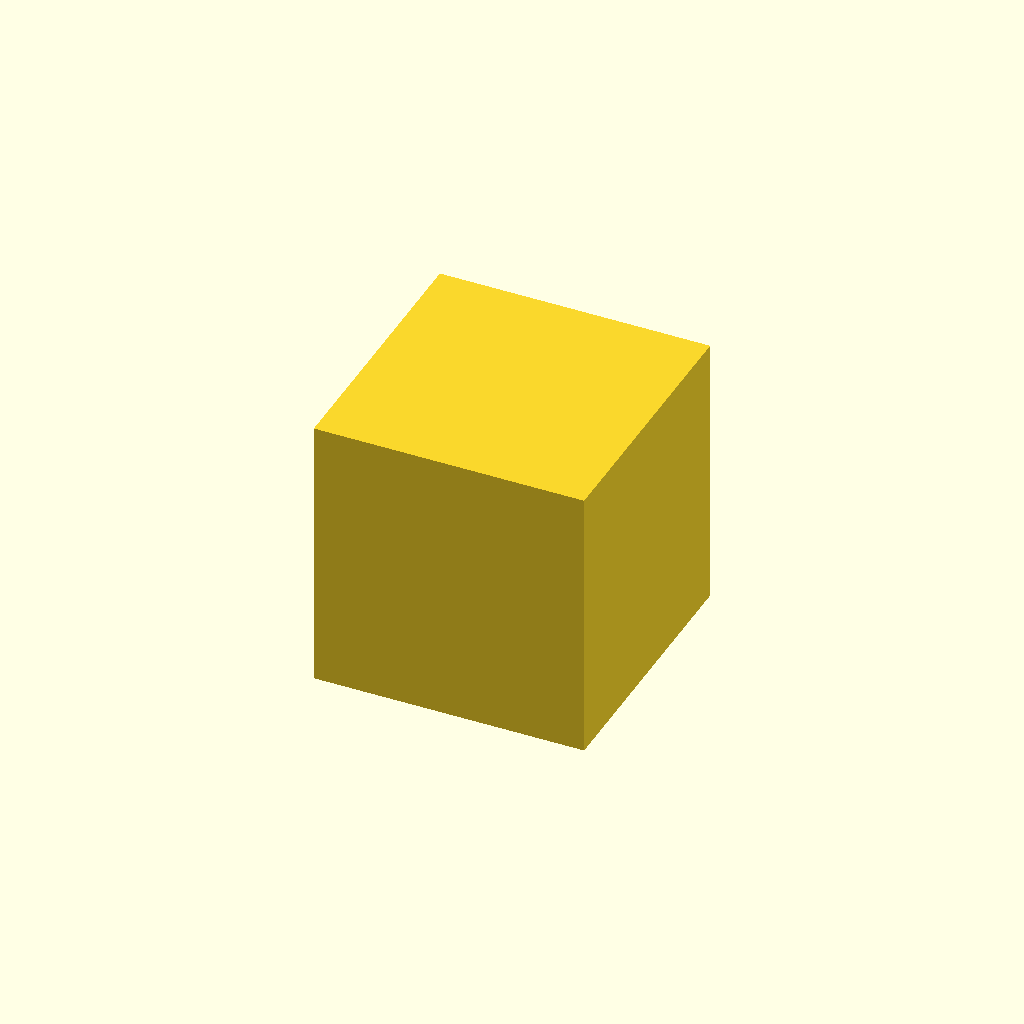
Cell 1: the model at its default parameters.
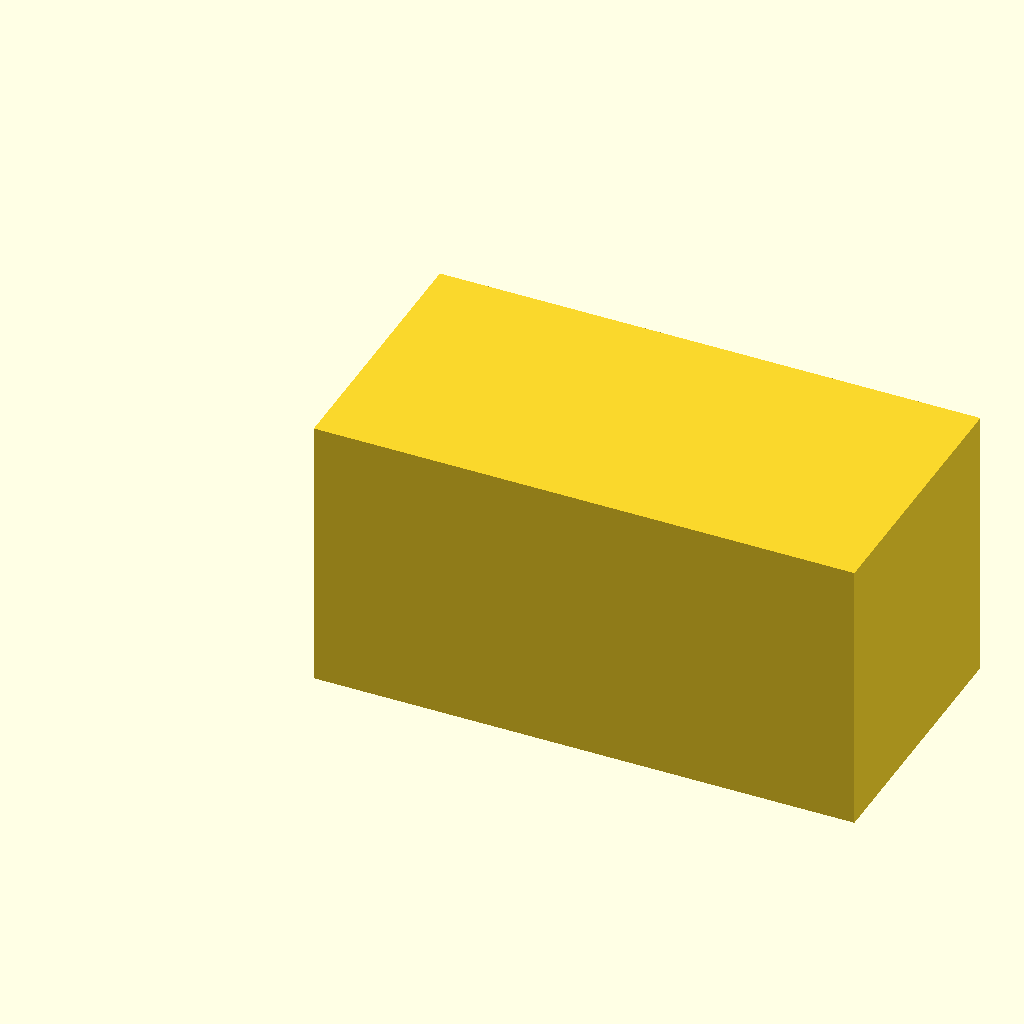
Cell 2: the same model with W = 180.
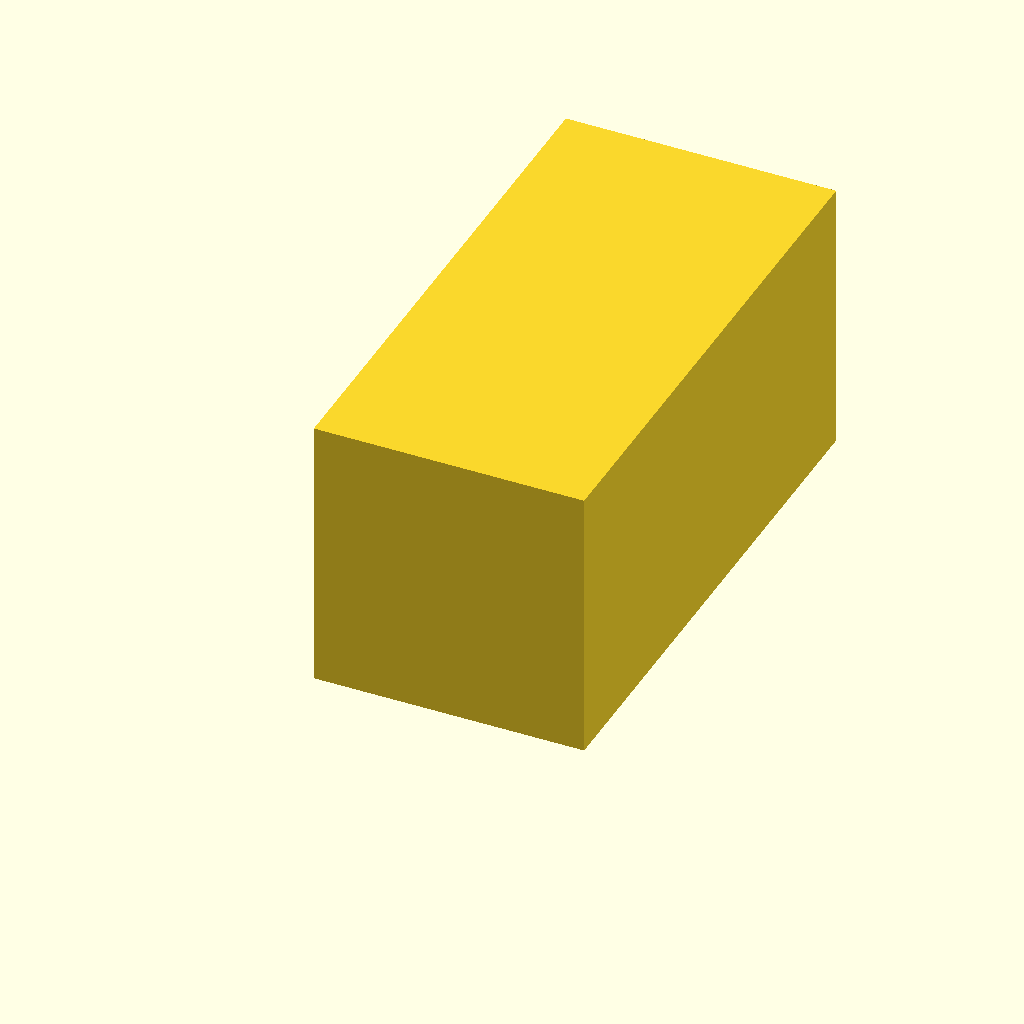
Cell 3: the same model with H = 180.
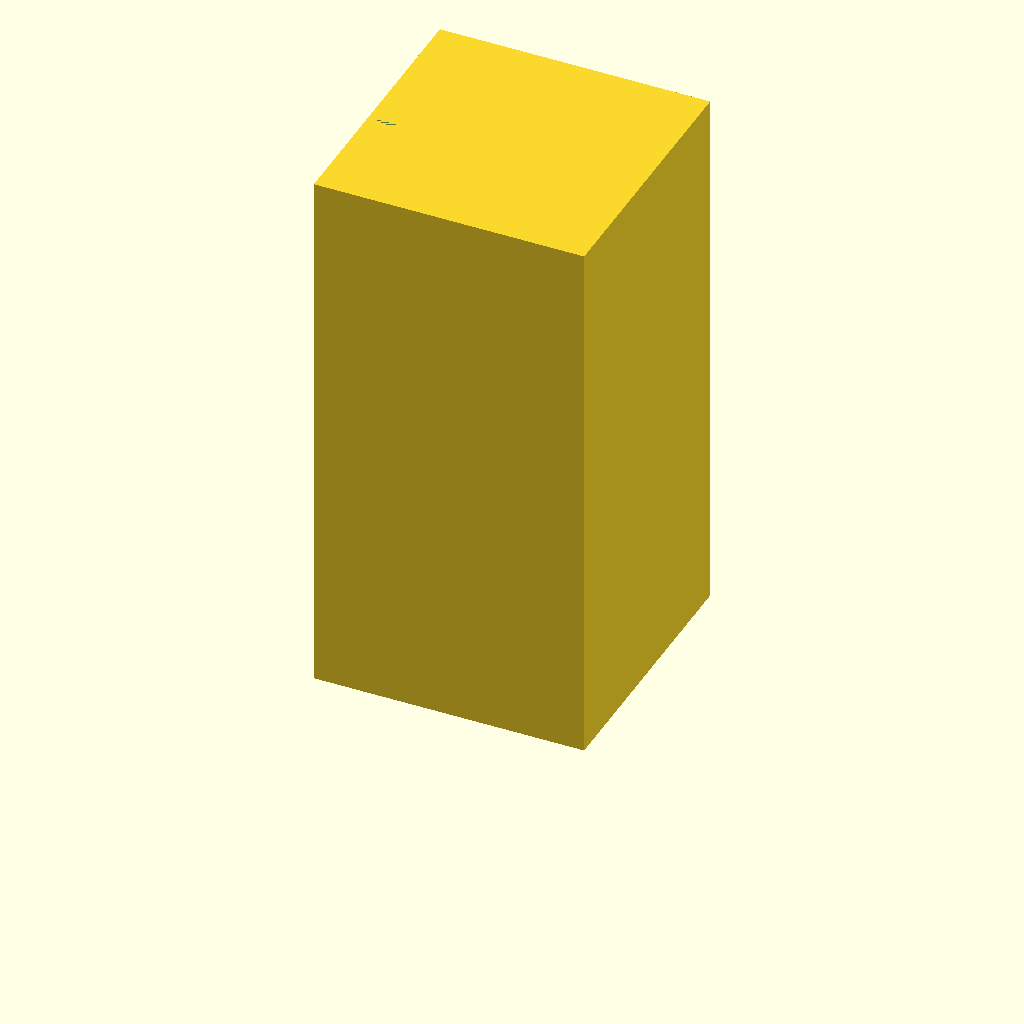
Cell 4 — D set to 180, the other parameters unchanged.
One fixed orthographic camera (rotation 55°, 0°, 25°; colour scheme Cornfield) for every cell.
The OpenSCAD source (bench/results/gpu-base-h0-g12/code/qwen3.5-9b/stirrer_fan_housing_s7_a0.scad):
// DIY Magnetic Stirrer Housing for 80mm PC Fan
// Print Orientation: Upside down. Top plate on bed (Z=0), walls rise to Z=40.

// --- Dimensions ---
// Outer size of the box
W = 90;
H = 90;
D = 90; // Depth (Z height of walls)

// Wall thickness
T_WALL = 2.5;

// Top plate thickness
T_TOP = 2;

// Total height of the part (Top plate + Walls)
Z_MAX = T_TOP + D;

// Fan mounting hole pattern
// 71.5 mm square pattern centred on the plate
PATTERN_SIZE = 71.5;
// Hole diameter for M4 screws
D_HOLE = 4.5;

// Cable notch dimensions
NOTCH_W = 12;
NOTCH_Y = (H - NOTCH_W) / 2; // Center Y position
NOTCH_DEPTH = 8; // Depth from open edge (Z = 32 to 40)

// --- Configuration ---
$fn = 128; // High resolution for smooth curves and accurate holes

// --- Main Body Construction ---
// We build the solid from the bottom up.
// 1. Create the base block (Top plate + Walls)
// 2. Cut the screw holes through the top plate.
// 3. Cut the cable notch in one wall.

difference() {
    // 1. The Main Block
    // Outer dimensions: W x H x Z_MAX
    // We subtract the wall thickness from the outer dimensions to get the inner void
    // Inner X = W - 2*T_WALL
    // Inner Y = H - 2*T_WALL
    // Inner Z = Z_MAX - T_WALL (since the top is open)
    
    cube([W, H, Z_MAX], center = false);
    
    // 2. Screw Holes
    // Pattern: 71.5mm square centered on the plate.
    // The plate is at Z=0 to Z=2.
    // We need to cut through the top plate only.
    // To ensure clean cutting, we extend the cutter slightly past the plate thickness.
    
    for (i = [-1, 1]) {
        for (j = [-1, 1]) {
            // Calculate position based on pattern size
            // Center is 0,0. Half pattern size is PATTERN_SIZE/2
            // Offset by i and j to get the four corners of the square pattern
            x_pos = (PATTERN_SIZE / 2) * i;
            y_pos = (PATTERN_SIZE / 2) * j;
            
            // Cylinder cutter
            // Extend 0.1mm past the top plate (Z=2) to ensure full cut
            translate([x_pos, y_pos, -0.1]) 
                cylinder(h = T_TOP + 0.1, d = D_HOLE, $fn = 64);
        }
    }
    
    // 3. Cable Notch
    // Location: One wall. Let's choose the front wall (Y = H/2 - T_WALL).
    // Dimensions: 12mm wide, centered along the wall.
    // Depth: 8mm down from the open edge.
    // Open edge is at Z = Z_MAX. So notch goes from Z = Z_MAX - 8 to Z = Z_MAX.
    
    // Wall position (Front wall)
    wall_y = H/2 - T_WALL;
    
    // Notch geometry
    // Width: NOTCH_W
    // Height (Z): NOTCH_DEPTH
    // Y position: Centered on the wall face.
    // The wall face is at Y = wall_y. The notch goes inward (negative Y direction).
    // Center of notch in Y relative to the wall face:
    notch_y_center = NOTCH_W / 2;
    
    // Create the notch cutter
    // It needs to be tall enough to cut through the wall thickness
    translate([0, wall_y - notch_y_center, Z_MAX - NOTCH_DEPTH])
        cube([NOTCH_W, T_WALL, NOTCH_DEPTH]);
}
Parameter table extracted from the source (name, type, default, range or options):
W: number, default 90
H: number, default 90
D: number, default 90
T_WALL: number, default 2.5
T_TOP: number, default 2
PATTERN_SIZE: number, default 71.5
D_HOLE: number, default 4.5
NOTCH_W: number, default 12
NOTCH_DEPTH: number, default 8
